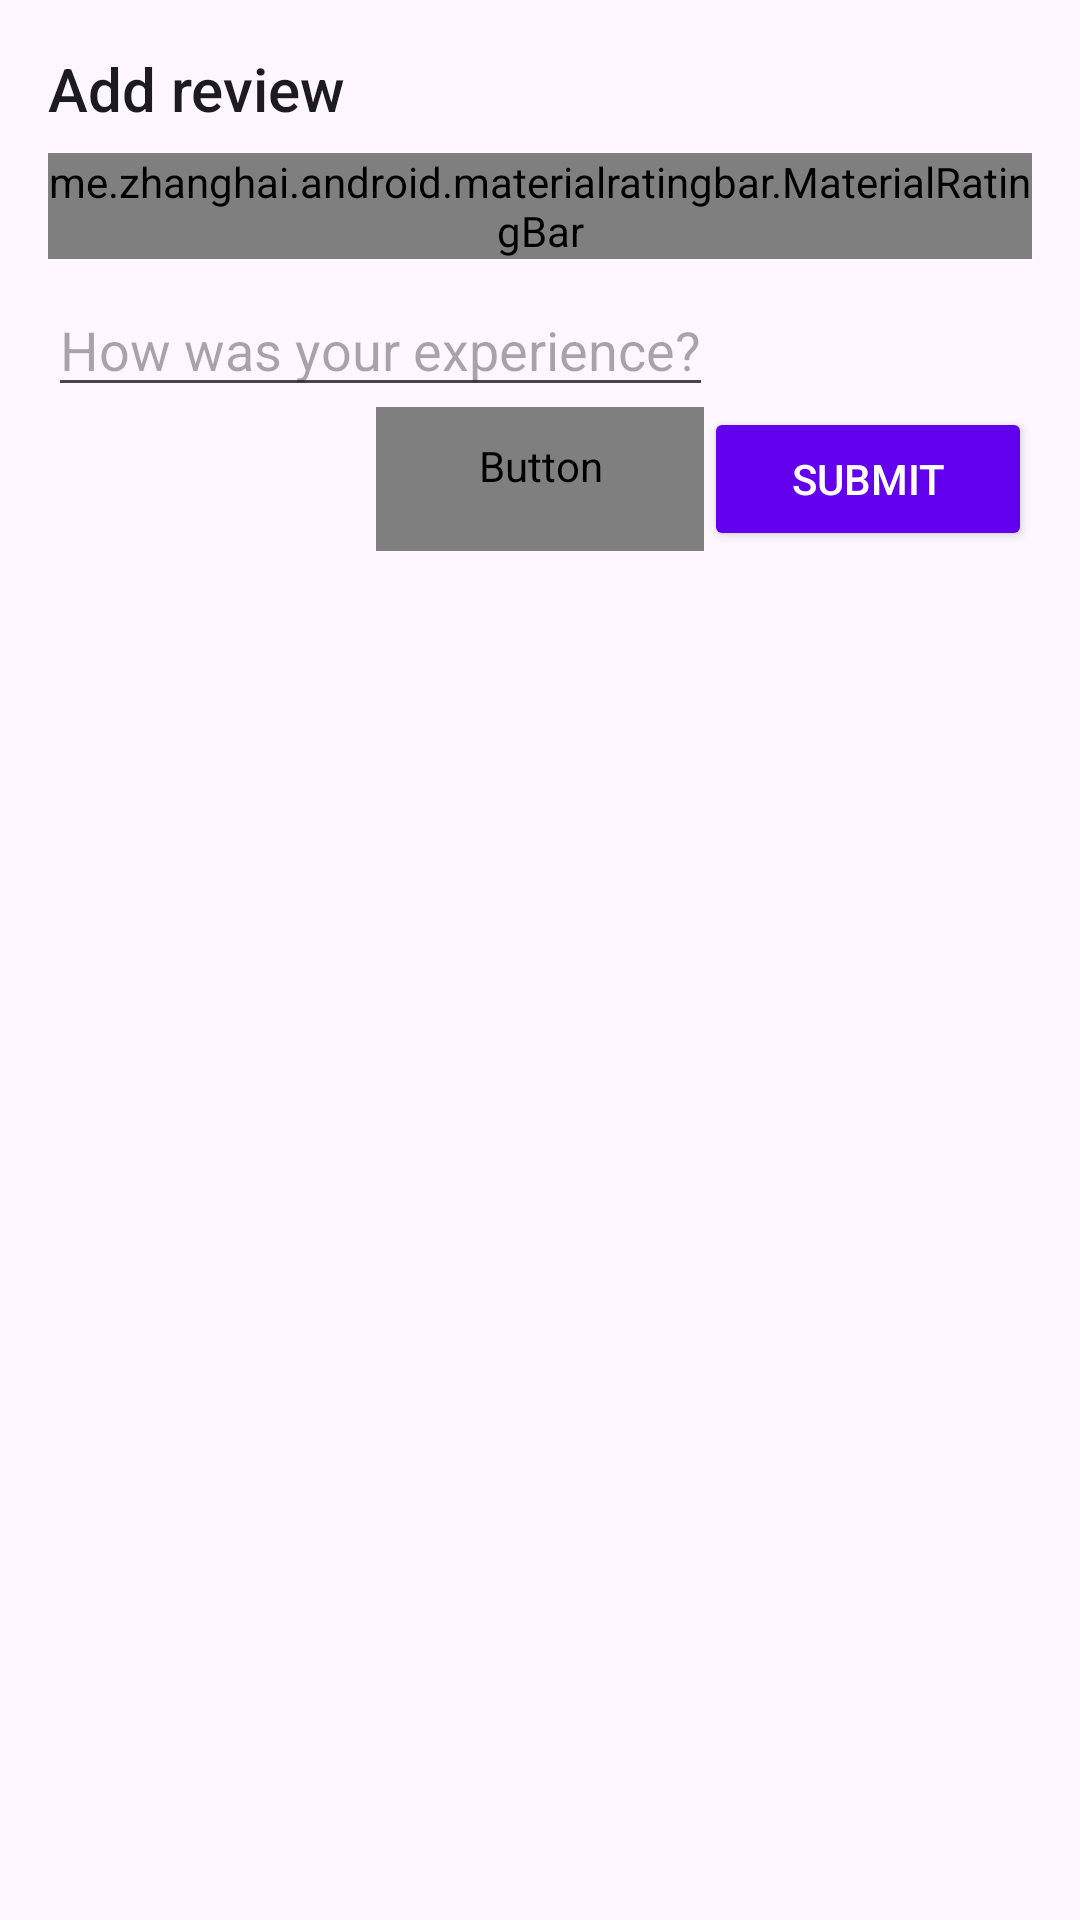

The Android layout XML behind this screen, and the referenced resources:
<!-- AndroidManifest.xml: application theme Theme.FriendlyEats -->
<!-- res/layout/dialog_rating.xml -->
<?xml version="1.0" encoding="utf-8"?>
<androidx.constraintlayout.widget.ConstraintLayout xmlns:android="http://schemas.android.com/apk/res/android"
    xmlns:app="http://schemas.android.com/apk/res-auto"
    android:layout_width="match_parent"
    android:layout_height="wrap_content"
    android:orientation="vertical"
    android:padding="16dp">

    <TextView
        android:id="@+id/textView"
        style="@style/AppTheme.Title"
        android:layout_width="wrap_content"
        android:layout_height="wrap_content"
        android:text="@string/filter_add_review"
        app:layout_constraintStart_toStartOf="parent"
        app:layout_constraintTop_toTopOf="parent" />

    <me.zhanghai.android.materialratingbar.MaterialRatingBar
        android:id="@+id/restaurant_form_rating"
        style="@style/Widget.MaterialRatingBar.RatingBar"
        android:layout_width="wrap_content"
        android:layout_height="wrap_content"
        android:layout_marginTop="8dp"
        android:maxHeight="24dp"
        android:minHeight="24dp"
        app:layout_constraintEnd_toEndOf="parent"
        app:layout_constraintStart_toStartOf="parent"
        app:layout_constraintTop_toBottomOf="@+id/textView" />

    <EditText
        android:id="@+id/restaurant_form_text"
        android:layout_width="0dp"
        android:layout_height="wrap_content"
        android:layout_gravity="center_horizontal"
        android:layout_marginTop="8dp"
        android:hint="@string/hint_review"
        app:layout_constraintStart_toStartOf="parent"
        app:layout_constraintTop_toBottomOf="@+id/restaurant_form_rating" />

    <View
        android:id="@+id/view3"
        android:layout_width="0dp"
        android:layout_height="0dp"
        android:visibility="invisible"
        app:layout_constraintBottom_toBottomOf="@+id/restaurant_form_cancel"
        app:layout_constraintEnd_toStartOf="@+id/restaurant_form_cancel"
        app:layout_constraintHorizontal_bias="0.5"
        app:layout_constraintStart_toStartOf="parent"
        app:layout_constraintTop_toTopOf="@+id/restaurant_form_cancel" />

    <Button
        android:id="@+id/restaurant_form_cancel"
        style="@style/Base.Widget.AppCompat.Button.Borderless"
        android:layout_width="0dp"
        android:layout_height="wrap_content"
        android:text="@string/cancel"
        android:textColor="@color/greySecondary"
        android:theme="@style/ThemeOverlay.FilterButton"
        app:layout_constraintEnd_toStartOf="@+id/restaurant_form_button"
        app:layout_constraintHorizontal_bias="0.5"
        app:layout_constraintStart_toEndOf="@+id/view3"
        app:layout_constraintTop_toTopOf="@+id/restaurant_form_button" />

    <Button
        android:id="@+id/restaurant_form_button"
        android:layout_width="0dp"
        android:layout_height="wrap_content"
        android:text="@string/submit"
        android:theme="@style/ThemeOverlay.FilterButton"
        app:layout_constraintEnd_toEndOf="parent"
        app:layout_constraintHorizontal_bias="0.5"
        app:layout_constraintStart_toEndOf="@+id/restaurant_form_cancel"
        app:layout_constraintTop_toBottomOf="@+id/restaurant_form_text" />

</androidx.constraintlayout.widget.ConstraintLayout>
<!-- resources referenced by this layout -->
<resources>
  <string name="cancel">Cancel</string>
  <string name="filter_add_review">Add review</string>
  <string name="hint_review">How was your experience?</string>
  <string name="submit">Submit</string>
  <style name="AppTheme.Title">
          <item name="android:fontFamily">sans-serif-medium</item>
          <item name="android:textSize">20sp</item>
      </style>
  <style name="ThemeOverlay.FilterButton" parent="ThemeOverlay.AppCompat.Dark">
          <item name="colorButtonNormal">@color/colorPrimary</item>
      </style>
  <style name="Theme.FriendlyEats" parent="Base.Theme.FriendlyEats" />
  <style name="Base.Theme.FriendlyEats" parent="Theme.Material3.DayNight.NoActionBar">
          
          
      </style>
  <!-- not gathered from this repository: default colours our renderer supplied (Android Studio template values) -->
  <color name="colorPrimary">#FF6200EE</color>
</resources>
